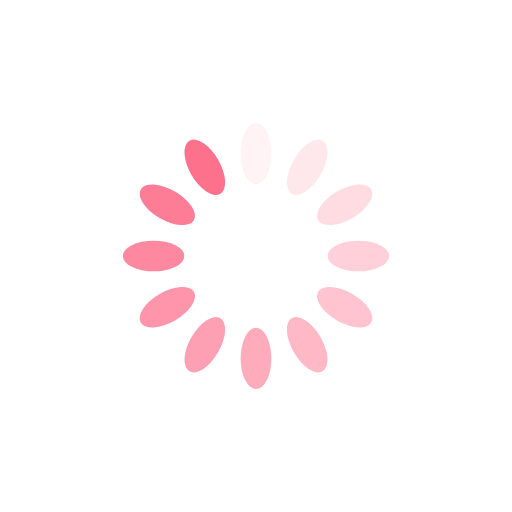
t = 0.00 s
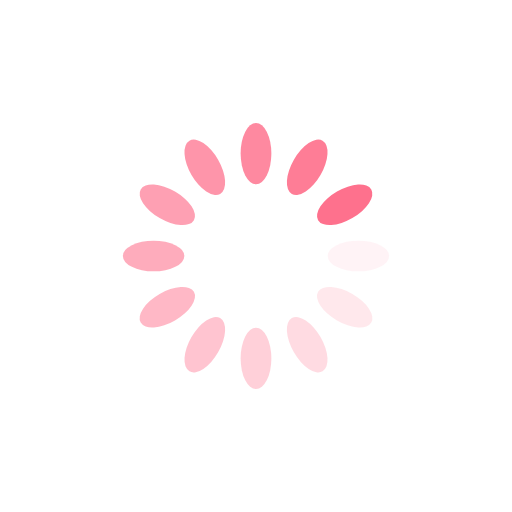
t = 0.27 s
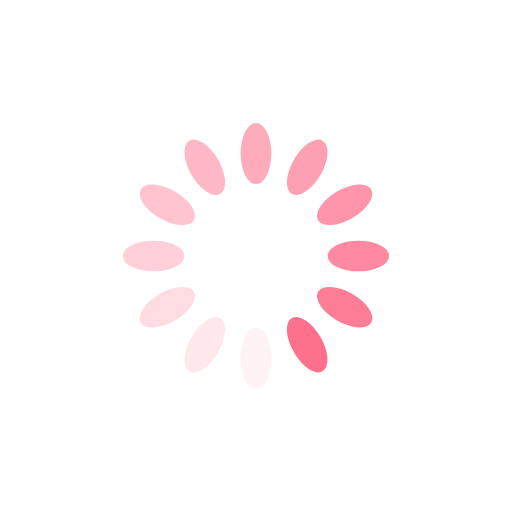
t = 0.54 s
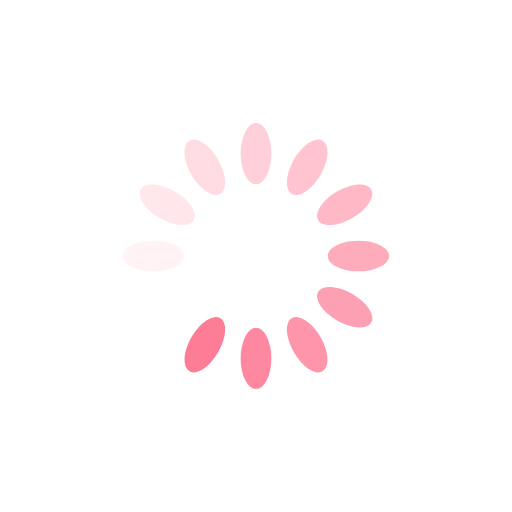
t = 0.81 s

The animated SVG that drew these frames (rendered in a browser with its animation timeline set to each time). Animation: 12 SMIL elements (animate=12); one cycle of 1.07 s, repeats indefinitely.

<?xml version="1.0" encoding="utf-8"?>
<svg xmlns="http://www.w3.org/2000/svg" xmlns:xlink="http://www.w3.org/1999/xlink" style="margin: auto; background: rgb(255, 255, 255); display: block; shape-rendering: auto;" width="200px" height="200px" viewBox="0 0 100 100" preserveAspectRatio="xMidYMid">
<g transform="rotate(0 50 50)">
  <rect x="47" y="24" rx="3" ry="6" width="6" height="12" fill="#fe718d">
    <animate attributeName="opacity" values="1;0" keyTimes="0;1" dur="1.075268817204301s" begin="-0.985663082437276s" repeatCount="indefinite"></animate>
  </rect>
</g><g transform="rotate(30 50 50)">
  <rect x="47" y="24" rx="3" ry="6" width="6" height="12" fill="#fe718d">
    <animate attributeName="opacity" values="1;0" keyTimes="0;1" dur="1.075268817204301s" begin="-0.8960573476702509s" repeatCount="indefinite"></animate>
  </rect>
</g><g transform="rotate(60 50 50)">
  <rect x="47" y="24" rx="3" ry="6" width="6" height="12" fill="#fe718d">
    <animate attributeName="opacity" values="1;0" keyTimes="0;1" dur="1.075268817204301s" begin="-0.8064516129032258s" repeatCount="indefinite"></animate>
  </rect>
</g><g transform="rotate(90 50 50)">
  <rect x="47" y="24" rx="3" ry="6" width="6" height="12" fill="#fe718d">
    <animate attributeName="opacity" values="1;0" keyTimes="0;1" dur="1.075268817204301s" begin="-0.7168458781362007s" repeatCount="indefinite"></animate>
  </rect>
</g><g transform="rotate(120 50 50)">
  <rect x="47" y="24" rx="3" ry="6" width="6" height="12" fill="#fe718d">
    <animate attributeName="opacity" values="1;0" keyTimes="0;1" dur="1.075268817204301s" begin="-0.6272401433691757s" repeatCount="indefinite"></animate>
  </rect>
</g><g transform="rotate(150 50 50)">
  <rect x="47" y="24" rx="3" ry="6" width="6" height="12" fill="#fe718d">
    <animate attributeName="opacity" values="1;0" keyTimes="0;1" dur="1.075268817204301s" begin="-0.5376344086021505s" repeatCount="indefinite"></animate>
  </rect>
</g><g transform="rotate(180 50 50)">
  <rect x="47" y="24" rx="3" ry="6" width="6" height="12" fill="#fe718d">
    <animate attributeName="opacity" values="1;0" keyTimes="0;1" dur="1.075268817204301s" begin="-0.44802867383512546s" repeatCount="indefinite"></animate>
  </rect>
</g><g transform="rotate(210 50 50)">
  <rect x="47" y="24" rx="3" ry="6" width="6" height="12" fill="#fe718d">
    <animate attributeName="opacity" values="1;0" keyTimes="0;1" dur="1.075268817204301s" begin="-0.35842293906810035s" repeatCount="indefinite"></animate>
  </rect>
</g><g transform="rotate(240 50 50)">
  <rect x="47" y="24" rx="3" ry="6" width="6" height="12" fill="#fe718d">
    <animate attributeName="opacity" values="1;0" keyTimes="0;1" dur="1.075268817204301s" begin="-0.26881720430107525s" repeatCount="indefinite"></animate>
  </rect>
</g><g transform="rotate(270 50 50)">
  <rect x="47" y="24" rx="3" ry="6" width="6" height="12" fill="#fe718d">
    <animate attributeName="opacity" values="1;0" keyTimes="0;1" dur="1.075268817204301s" begin="-0.17921146953405018s" repeatCount="indefinite"></animate>
  </rect>
</g><g transform="rotate(300 50 50)">
  <rect x="47" y="24" rx="3" ry="6" width="6" height="12" fill="#fe718d">
    <animate attributeName="opacity" values="1;0" keyTimes="0;1" dur="1.075268817204301s" begin="-0.08960573476702509s" repeatCount="indefinite"></animate>
  </rect>
</g><g transform="rotate(330 50 50)">
  <rect x="47" y="24" rx="3" ry="6" width="6" height="12" fill="#fe718d">
    <animate attributeName="opacity" values="1;0" keyTimes="0;1" dur="1.075268817204301s" begin="0s" repeatCount="indefinite"></animate>
  </rect>
</g>
<!-- [ldio] generated by https://loading.io/ --></svg>